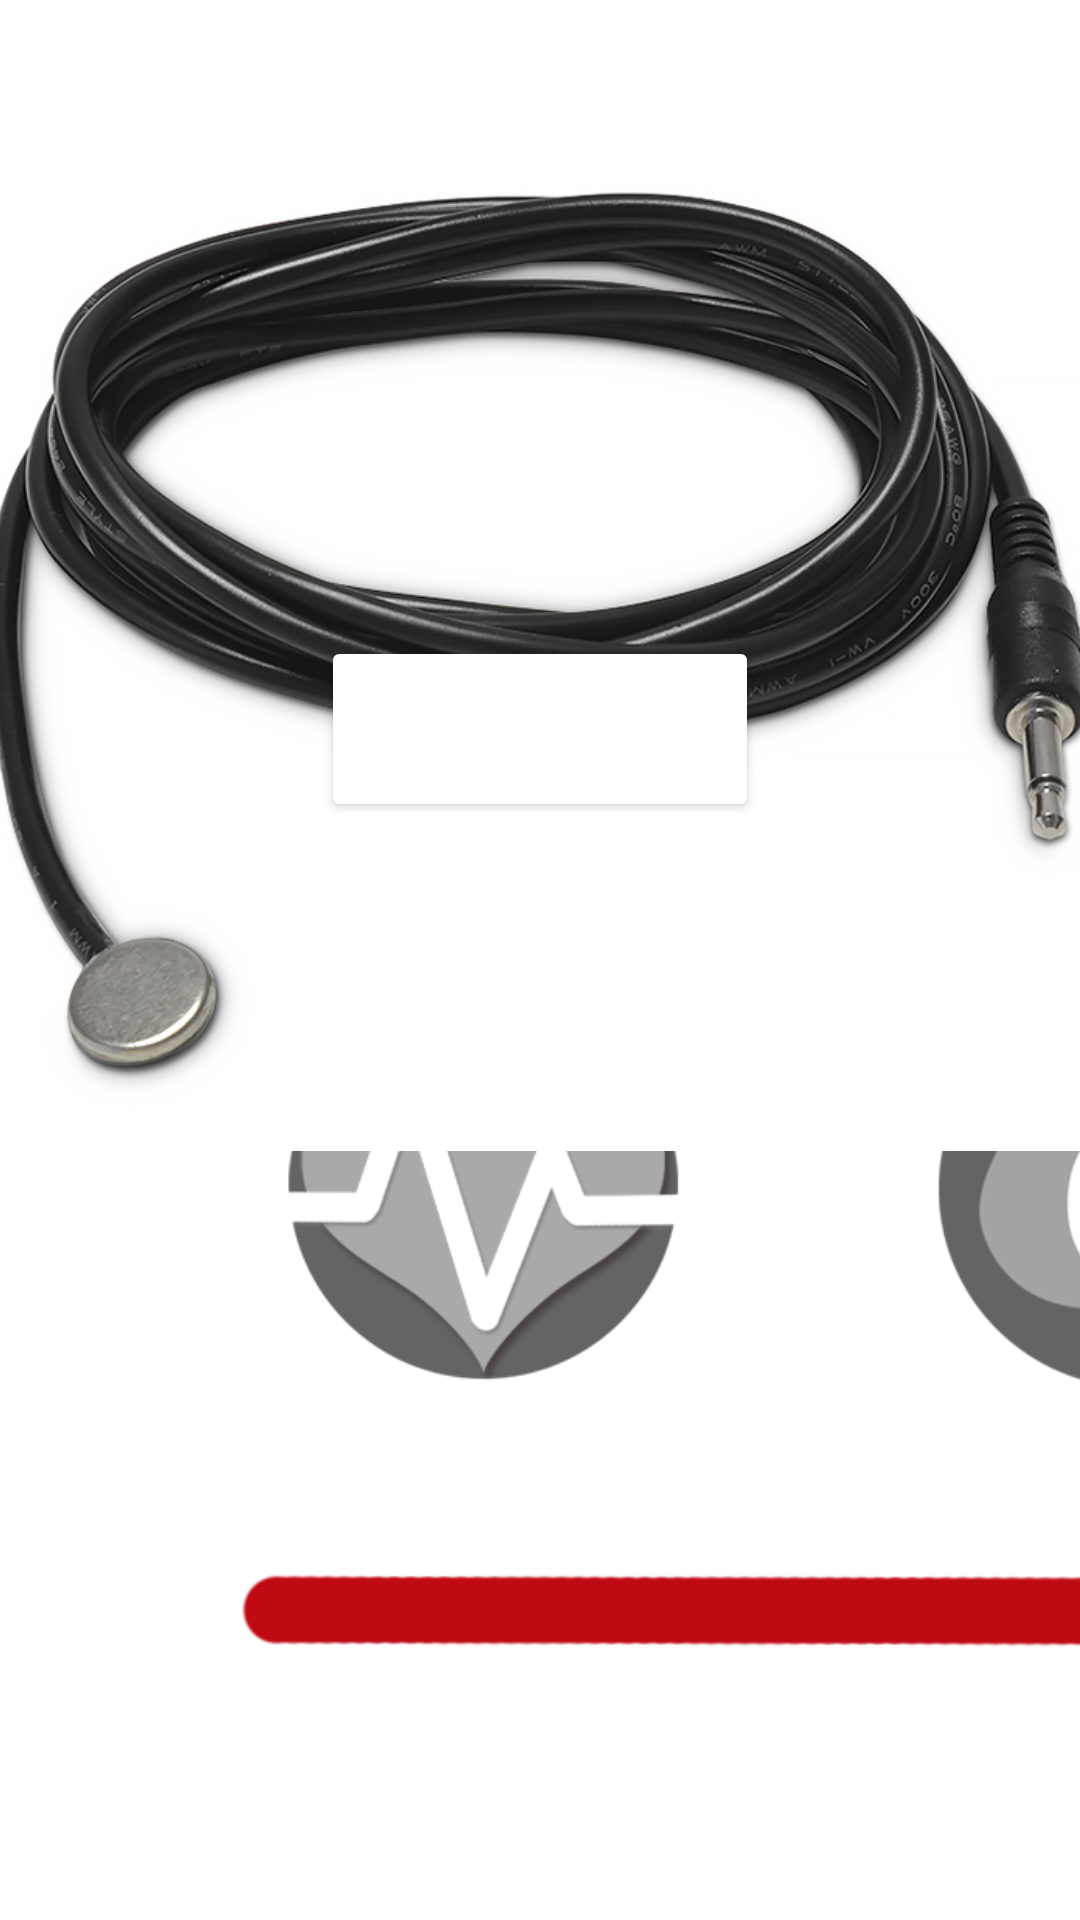

This screen was rendered from an Android layout file. Write that file and the resources it references.
<!-- AndroidManifest.xml: application theme AppTheme -->
<!-- res/layout/activity_diagnosis.xml -->
<?xml version="1.0" encoding="utf-8"?>
<android.support.constraint.ConstraintLayout xmlns:android="http://schemas.android.com/apk/res/android"
    xmlns:app="http://schemas.android.com/apk/res-auto"
    xmlns:tools="http://schemas.android.com/tools"
    android:layout_width="match_parent"
    android:layout_height="match_parent"
    android:background="@color/colorAccent"
    tools:context="com.example.estelleyyy.clinic_in_a_box.Diagnosis">


    <TextView
        android:id="@+id/textView3"
        android:layout_width="555dp"
        android:layout_height="330dp"
        android:layout_marginEnd="8dp"
        android:layout_marginLeft="16dp"
        android:layout_marginStart="8dp"
        android:layout_marginTop="16dp"
        app:layout_constraintEnd_toEndOf="parent"
        app:layout_constraintHorizontal_bias="0.04"
        app:layout_constraintLeft_toLeftOf="parent"
        app:layout_constraintStart_toStartOf="parent"
        app:layout_constraintTop_toTopOf="parent" />

    <Button
        android:id="@+id/button4"
        android:layout_width="146dp"
        android:layout_height="62dp"
        android:layout_marginBottom="366dp"
        android:layout_marginEnd="8dp"
        android:layout_marginStart="8dp"
        android:backgroundTint="@color/red"
        android:onClick="onClickSend"
        android:text="START"
        android:textColor="@color/colorAccent"
        android:textSize="30sp"
        app:layout_constraintBottom_toBottomOf="parent"
        app:layout_constraintEnd_toEndOf="parent"
        app:layout_constraintStart_toStartOf="parent" />

    <TextView
        android:id="@+id/textView2"
        android:layout_width="639dp"
        android:layout_height="121dp"
        android:layout_marginBottom="14dp"
        android:layout_marginTop="8dp"
        android:gravity="center"
        android:text="Please place the temperature sensor under the armpit and then press"
        android:textSize="36sp"
        app:layout_constraintBottom_toTopOf="@+id/button4"
        app:layout_constraintHorizontal_bias="0.503"
        app:layout_constraintLeft_toLeftOf="parent"
        app:layout_constraintRight_toRightOf="parent"
        app:layout_constraintTop_toTopOf="parent"
        app:layout_constraintVertical_bias="0.95" />

    <ImageView
        android:id="@+id/imageView5"
        android:layout_width="727dp"
        android:layout_height="688dp"
        android:layout_marginTop="15dp"
        app:layout_constraintBottom_toBottomOf="parent"
        app:layout_constraintHorizontal_bias="0.0"
        app:layout_constraintLeft_toLeftOf="parent"
        app:layout_constraintRight_toRightOf="parent"
        app:layout_constraintTop_toTopOf="@+id/textView2"
        app:layout_constraintVertical_bias="0.213"
        app:srcCompat="@drawable/temp_banner" />

    <ImageView
        android:id="@+id/imageView6"
        android:layout_width="466dp"
        android:layout_height="418dp"
        app:layout_constraintLeft_toLeftOf="parent"
        app:layout_constraintRight_toRightOf="parent"
        app:layout_constraintTop_toTopOf="parent"
        app:srcCompat="@drawable/temperature_sensor_big" />

</android.support.constraint.ConstraintLayout>
<!-- resources referenced by this layout -->
<resources>
  <color name="colorAccent">#ffffff</color>
  <!-- drawable temp_banner: png bitmap (drawable, 88487 bytes) -->
  <!-- drawable temperature_sensor_big: jpg bitmap (drawable, 126993 bytes) -->
  <style name="AppTheme" parent="Theme.AppCompat.Light.DarkActionBar">
          
          <item name="colorPrimary">@color/red</item>
          <item name="colorPrimaryDark">@color/colorPrimaryDark</item>
          <item name="colorAccent">@color/colorAccent</item>
      </style>
  <color name="colorPrimaryDark">#373a47</color>
</resources>
